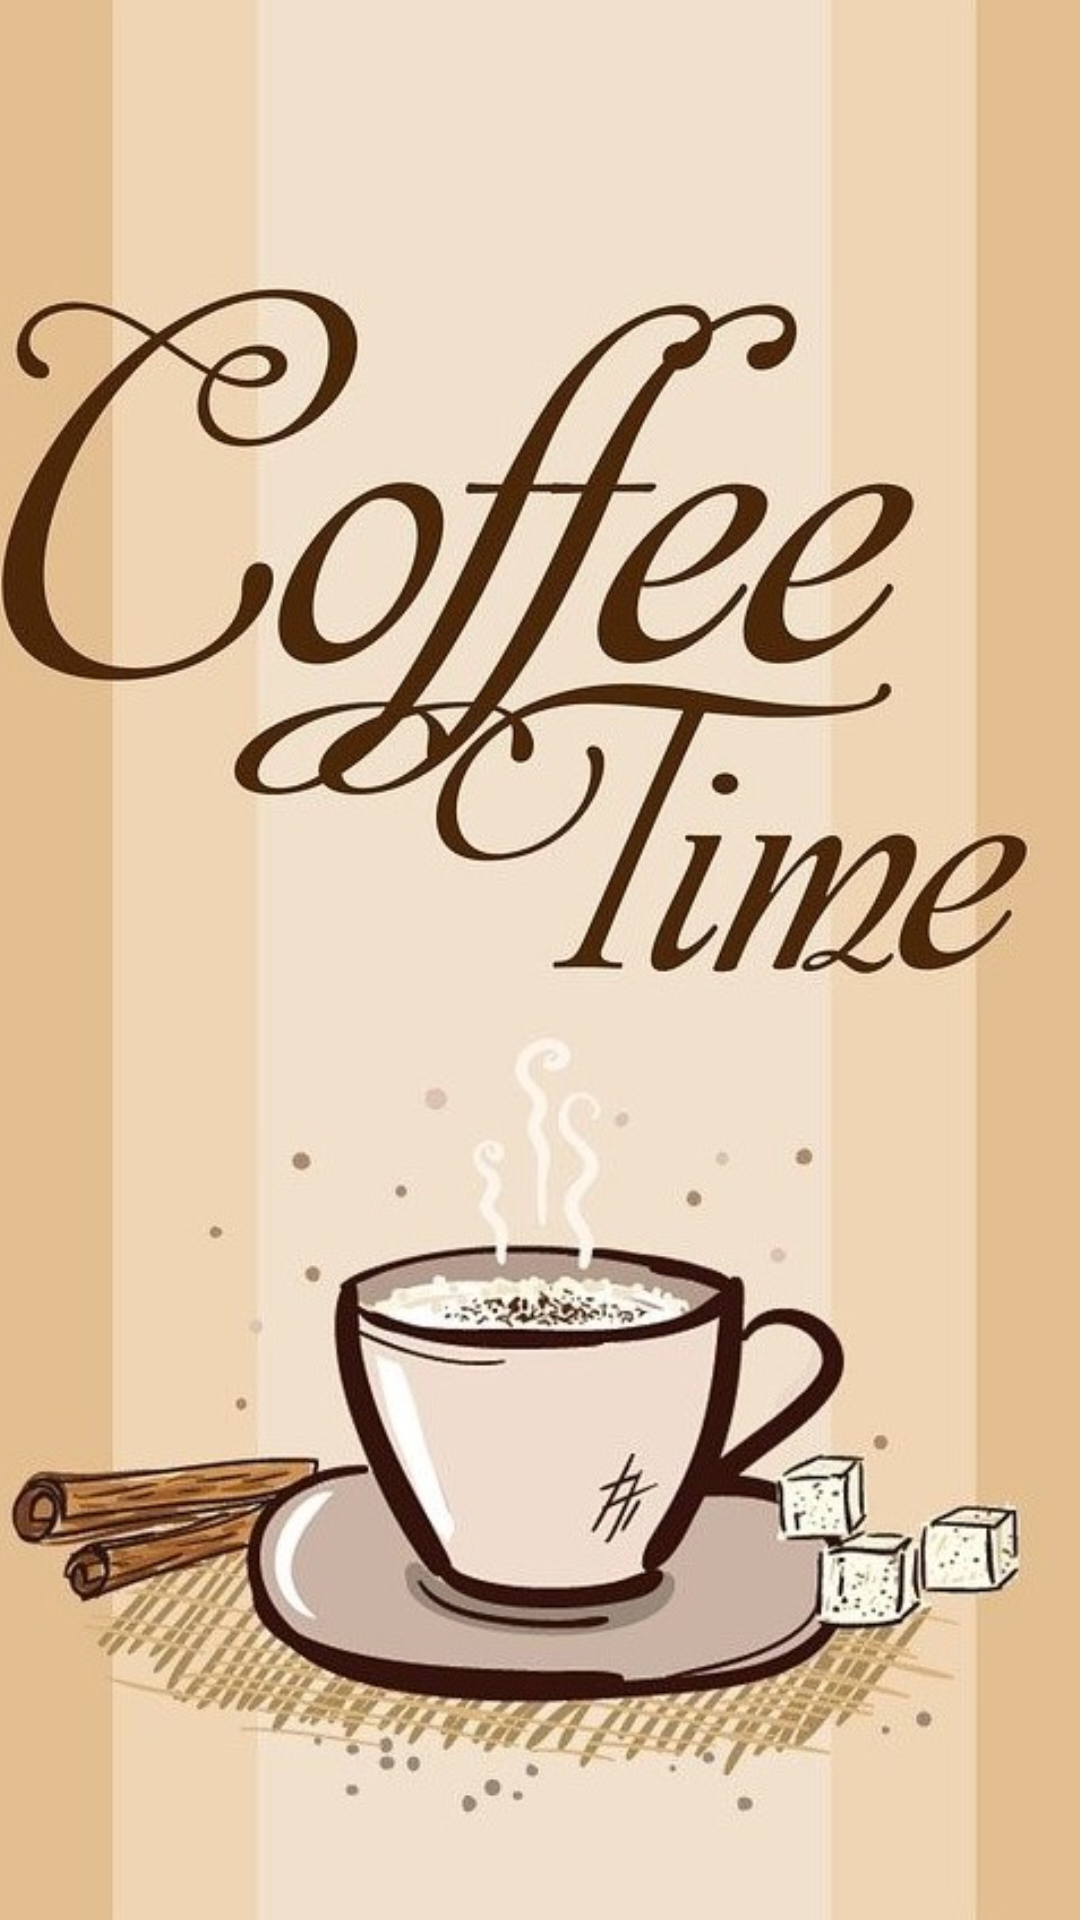

Reconstruct the res/layout file that produces this screen, plus the resources it refers to.
<!-- AndroidManifest.xml: application theme Theme.CoffeeShop -->
<!-- res/layout/activity_splash_screen.xml -->
<?xml version="1.0" encoding="utf-8"?>
<RelativeLayout
    xmlns:android="http://schemas.android.com/apk/res/android"
    xmlns:app="http://schemas.android.com/apk/res-auto"
    xmlns:tools="http://schemas.android.com/tools"
    android:layout_width="match_parent"
    android:layout_height="match_parent"
    tools:context=".SplashScreen">

    <ImageView
        android:id="@+id/image_view"
        android:layout_width="match_parent"
        android:layout_height="match_parent"
        android:src="@drawable/cropwallpaper1"
        android:scaleType="centerCrop"/>

</RelativeLayout>
<!-- resources referenced by this layout -->
<resources>
  <!-- drawable cropwallpaper1: jpg bitmap (drawable, 111968 bytes) -->
  <style name="Theme.CoffeeShop" parent="Theme.MaterialComponents.DayNight.NoActionBar">
          
          <item name="colorPrimary">@color/purple_500</item>
          <item name="colorPrimaryVariant">@color/purple_700</item>
          <item name="colorOnPrimary">@color/white</item>
          
          <item name="colorSecondary">@color/teal_200</item>
          <item name="colorSecondaryVariant">@color/teal_700</item>
          <item name="colorOnSecondary">@color/black</item>
          
          <item name="android:statusBarColor" tools:targetApi="l">?attr/colorPrimaryVariant</item>
          
      </style>
  <!-- not gathered from this repository: default colours our renderer supplied (Android Studio template values) -->
  <color name="purple_500">#FF6200EE</color>
  <color name="purple_700">#FF3700B3</color>
  <color name="teal_200">#FF03DAC5</color>
  <color name="teal_700">#FF018786</color>
  <color name="black">#FF000000</color>
  <color name="white">#FFFFFFFF</color>
</resources>
